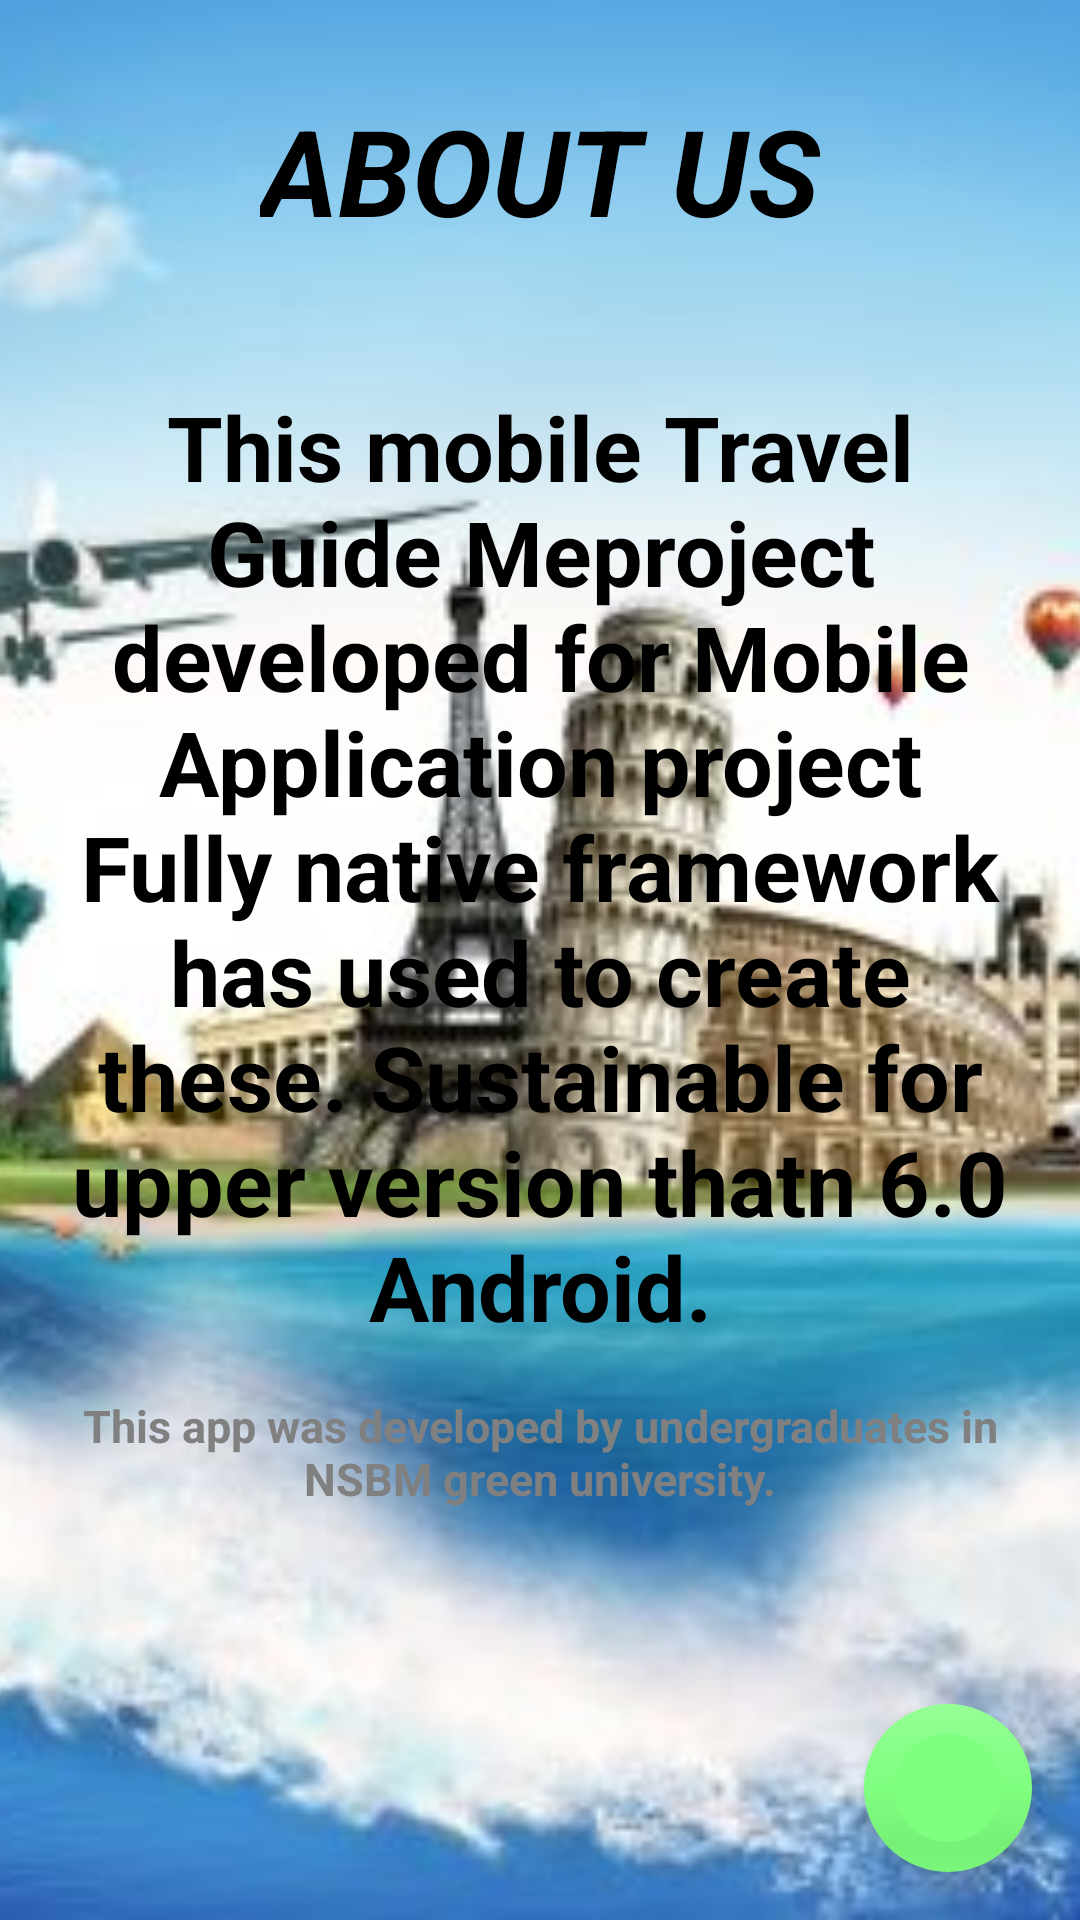

The Android layout XML behind this screen, and the referenced resources:
<!-- AndroidManifest.xml: application theme AppTheme -->
<!-- res/layout/activity_about_us.xml -->
<?xml version="1.0" encoding="utf-8"?>
<RelativeLayout xmlns:android="http://schemas.android.com/apk/res/android"
    xmlns:tools="http://schemas.android.com/tools"
    android:layout_width="match_parent"
    android:layout_height="match_parent"
    xmlns:app="http://schemas.android.com/apk/res-auto"
    android:orientation="vertical"
    tools:context=".AboutUs">

    <ImageView
        android:layout_width="match_parent"
        android:layout_height="match_parent"
        android:contentDescription="@string/mainBackground"
        android:scaleType="centerCrop"
        android:src="@drawable/travel" />

    <TextView
        style="@style/TitleStyle"
        android:text="@string/about" />

    <LinearLayout
        android:layout_width="match_parent"
        android:layout_height="wrap_content"
        android:orientation="vertical"
        android:layout_centerInParent="true">

        <TextView
            android:layout_width="wrap_content"
            android:layout_height="wrap_content"
            style="@style/CategoryStyle"
            android:text="@string/about_content"
           />
        <TextView
            android:layout_width="wrap_content"
            android:layout_height="wrap_content"
            style="@style/category_about_us"
            android:text="@string/about_developers"
            />


    </LinearLayout>

    <com.google.android.material.floatingactionbutton.FloatingActionButton
        android:id="@+id/fab"
        android:layout_width="wrap_content"
        android:layout_height="wrap_content"
        android:layout_alignParentBottom="true"
        android:layout_alignParentRight="true"
        android:layout_margin = "@dimen/fab_margin"
        android:src="@drawable/home_icon_02"
        app:fabSize="normal"
        app:borderWidth="10dp"
        />

</RelativeLayout>
<!-- resources referenced by this layout -->
<resources>
  <dimen name="fab_margin">16dp</dimen>
  <!-- drawable travel: jpg bitmap (drawable, 33443 bytes) -->
  <string name="about">About Us</string>
  <string name="about_content">
          This mobile "Travel Guide Me" project developed for Mobile Application project
          Fully native framework has used to create these.
          Sustainable for upper version thatn 6.0 Android.
      </string>
  <string name="about_developers">
          This app was developed by undergraduates in NSBM green university.
      </string>
  <string name="mainBackground">MainWallpaper</string>
  <style name="CategoryStyle">
          <item name="android:layout_width">match_parent</item>
          <item name="android:layout_height">@dimen/activity_horizontal_margin</item>
          <item name="android:gravity">center_vertical</item>
          <item name="android:layout_marginLeft">16dp</item>
          <item name="android:layout_marginRight">16dp</item>
         <item name="android:layout_marginBottom">16dp</item>
          <item name="android:textColor">@android:color/black</item>
          <item name="android:textStyle">bold</item>
          <item name="android:textAlignment">center</item>
          <item name="android:textSize">30sp</item>
          <item name="android:textAppearance">?android:textAppearanceMedium</item>
      </style>
  <style name="TitleStyle">
          <item name="android:layout_width">wrap_content</item>
          <item name="android:layout_height">wrap_content</item>
          <item name="android:layout_alignParentTop">true</item>
          <item name="android:layout_centerInParent">true</item>
          <item name="android:layout_marginTop">30dp</item>
          <item name="android:textColor">@android:color/black</item>
          <item name="android:textSize">40dp</item>
          <item name="textAllCaps">true</item>
          <item name="android:textStyle">italic|bold</item>
      </style>
  <style name="category_about_us">
          <item name="android:layout_width">match_parent</item>
          <item name="android:layout_height">@dimen/activity_horizontal_margin</item>
          <item name="android:gravity">center_vertical</item>
          <item name="android:layout_marginLeft">16dp</item>
          <item name="android:layout_marginRight">16dp</item>
          <item name="android:layout_marginBottom">8dp</item>
          <item name="android:textColor">@color/ash</item>
          <item name="android:textStyle">bold</item>
          <item name="android:textAlignment">center</item>
          <item name="android:textSize">15sp</item>
          <item name="android:textAppearance">?android:textAppearanceMedium</item>
      </style>
  <style name="AppTheme" parent="Theme.AppCompat.Light.DarkActionBar">
          
          <item name="colorPrimary">@color/colorAccent</item>
          <item name="colorPrimaryDark">@color/darkGreen</item>
          <item name="colorAccent">@color/lightGreen1</item>
      </style>
  <dimen name="activity_horizontal_margin">64dp</dimen>
  <color name="ash">#808080</color>
  <color name="colorAccent">#03DAC5</color>
  <color name="darkGreen">#004709</color>
  <color name="lightGreen1">#7fff80</color>
</resources>
